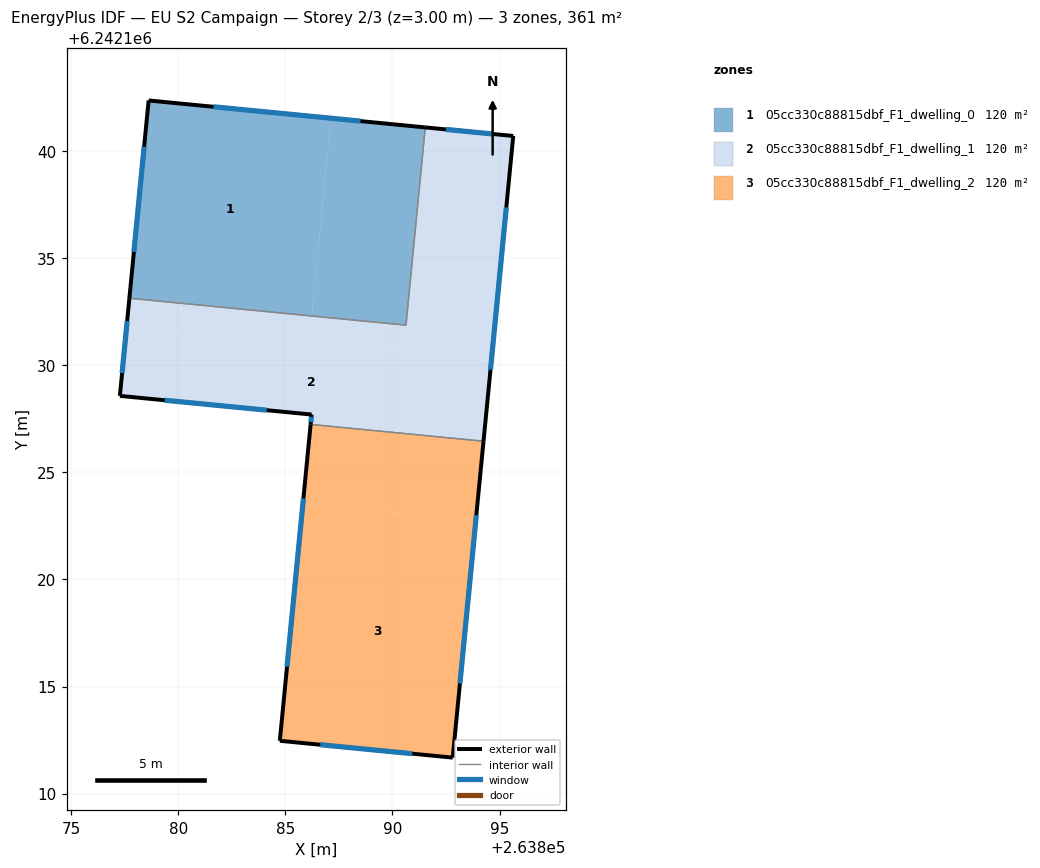
=== STOREY PLAN SPEC (per zone: floor XY polygon, exterior-wall plan segments, windows/doors) ===
zone 1: 05cc330c88815dbf_F1_dwelling_0  (120.4 m²)
  floor: (263887.13, 6242141.53) (263886.23, 6242132.30) (263877.72, 6242133.13) (263878.62, 6242142.36)
  floor: (263891.53, 6242141.11) (263890.63, 6242131.87) (263886.23, 6242132.30) (263887.13, 6242141.53)
  exterior wall: (263878.62, 6242142.36) – (263877.72, 6242133.13)  [9.3 m]
    window: (263878.41, 6242140.20) – (263877.93, 6242135.29)  [7.9 m²]
  exterior wall: (263891.53, 6242141.11) – (263878.62, 6242142.36)  [13.0 m]
    window: (263888.51, 6242141.40) – (263881.64, 6242142.07)  [11.0 m²]
  interior walls: 2
zone 2: 05cc330c88815dbf_F1_dwelling_1  (120.4 m²)
  floor: (263895.64, 6242140.71) (263894.62, 6242130.20) (263886.11, 6242131.03) (263886.23, 6242132.30) (263890.63, 6242131.87) (263891.53, 6242141.11)
  floor: (263894.62, 6242130.20) (263894.25, 6242126.45) (263886.18, 6242127.24) (263886.22, 6242127.70) (263877.27, 6242128.57) (263877.59, 6242131.86)
  floor: (263886.23, 6242132.30) (263886.11, 6242131.03) (263877.59, 6242131.86) (263877.72, 6242133.13)
  exterior wall: (263877.72, 6242133.13) – (263877.27, 6242128.57)  [4.6 m]
    window: (263877.61, 6242132.06) – (263877.38, 6242129.64)  [3.9 m²]
  exterior wall: (263895.64, 6242140.71) – (263891.53, 6242141.11)  [4.1 m]
    window: (263894.68, 6242140.80) – (263892.49, 6242141.01)  [3.5 m²]
  exterior wall: (263894.25, 6242126.45) – (263895.64, 6242140.71)  [14.3 m]
    window: (263894.58, 6242129.79) – (263895.32, 6242137.37)  [12.1 m²]
  exterior wall: (263886.22, 6242127.70) – (263886.18, 6242127.24)  [0.5 m]
    window: (263886.21, 6242127.59) – (263886.19, 6242127.35)  [0.4 m²]
  exterior wall: (263877.27, 6242128.57) – (263886.22, 6242127.70)  [9.0 m]
    window: (263879.37, 6242128.37) – (263884.13, 6242127.90)  [7.6 m²]
  interior walls: 3
zone 3: 05cc330c88815dbf_F1_dwelling_2  (120.4 m²)
  floor: (263893.89, 6242122.76) (263892.81, 6242111.68) (263884.74, 6242112.47) (263885.82, 6242123.55)
  floor: (263894.25, 6242126.45) (263893.89, 6242122.76) (263885.82, 6242123.55) (263886.18, 6242127.24)
  exterior wall: (263892.81, 6242111.68) – (263894.25, 6242126.45)  [14.8 m]
    window: (263893.15, 6242115.14) – (263893.92, 6242122.99)  [12.6 m²]
  exterior wall: (263884.74, 6242112.47) – (263892.81, 6242111.68)  [8.1 m]
    window: (263886.63, 6242112.28) – (263890.92, 6242111.87)  [6.9 m²]
  exterior wall: (263886.18, 6242127.24) – (263884.74, 6242112.47)  [14.8 m]
    window: (263885.84, 6242123.78) – (263885.08, 6242115.93)  [12.6 m²]
  interior walls: 1

=== DERIVED (storey summary) ===
Building: EU S2 Campaign
Storey: 2 of 3  (floor level z = 3.00 m)
Storey gross floor area: 361.2 m²
Zones on this storey: 3
  - 05cc330c88815dbf_F1_dwelling_0: floor 120.4 m²; exterior wall 22.3 m (66.8 m²); 2 window(s) 18.9 m²; WWR 28.3%
  - 05cc330c88815dbf_F1_dwelling_1: floor 120.4 m²; exterior wall 32.5 m (97.4 m²); 5 window(s) 27.6 m²; WWR 28.3%
  - 05cc330c88815dbf_F1_dwelling_2: floor 120.4 m²; exterior wall 37.8 m (113.4 m²); 3 window(s) 32.1 m²; WWR 28.3%
Zone adjacency (shared interzone walls):
  - 05cc330c88815dbf_F1_dwelling_0 ↔ 05cc330c88815dbf_F1_dwelling_1
  - 05cc330c88815dbf_F1_dwelling_1 ↔ 05cc330c88815dbf_F1_dwelling_2